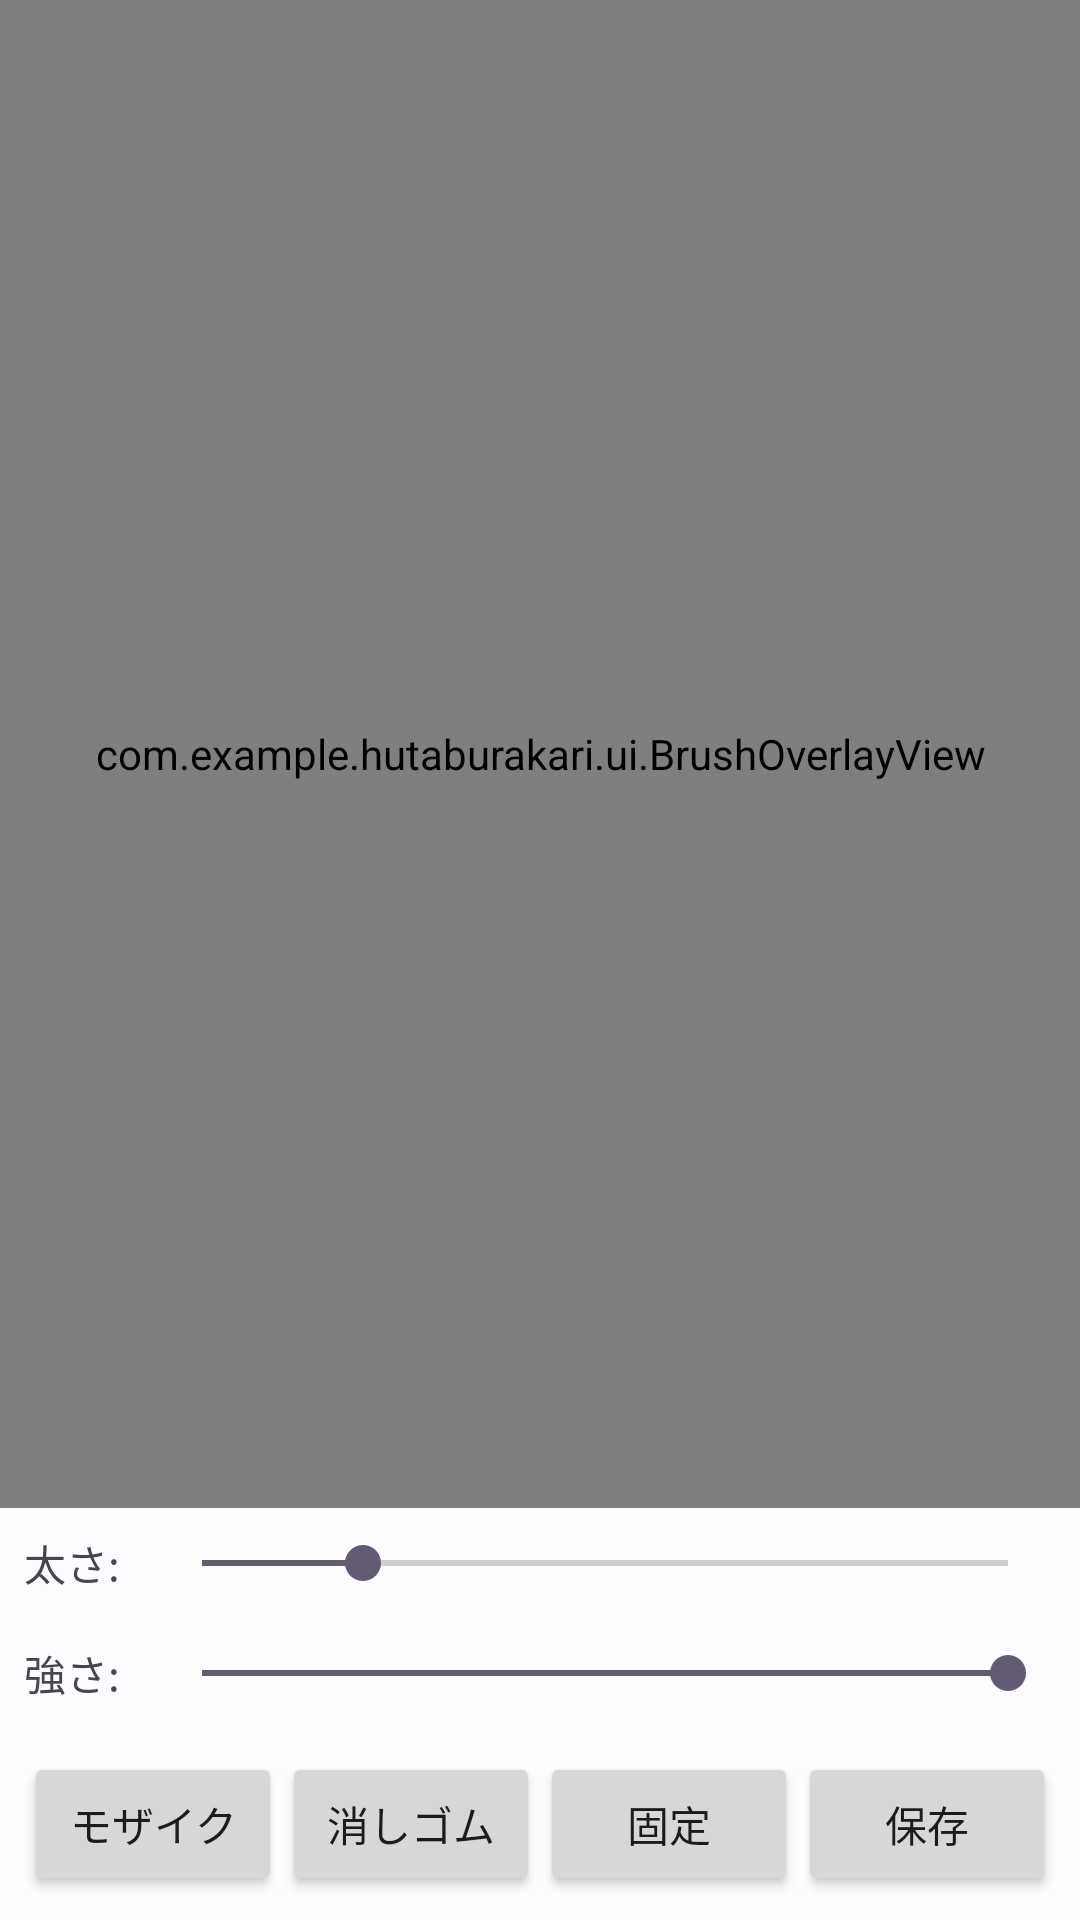

The Android layout XML behind this screen, and the referenced resources:
<!-- AndroidManifest.xml: application theme Theme.Futaburakari -->
<!-- res/layout/activity_image_edit.xml -->
<?xml version="1.0" encoding="utf-8"?>
<androidx.constraintlayout.widget.ConstraintLayout xmlns:android="http://schemas.android.com/apk/res/android"
    xmlns:app="http://schemas.android.com/apk/res-auto"
    xmlns:tools="http://schemas.android.com/tools"
    android:layout_width="match_parent"
    android:layout_height="match_parent"
    tools:context=".ImageEditActivity">

    <com.example.hutaburakari.ui.ZoomImageView
        android:id="@+id/imageView"
        android:layout_width="0dp"
        android:layout_height="0dp"
        android:contentDescription="@string/edited_image"
        app:layout_constraintTop_toTopOf="parent"
        app:layout_constraintBottom_toTopOf="@+id/brushControlsLayout"
        app:layout_constraintStart_toStartOf="parent"
        app:layout_constraintEnd_toEndOf="parent" />

    <com.example.hutaburakari.ui.MosaicOverlayView
        android:id="@+id/mosaicOverlay"
        android:layout_width="0dp"
        android:layout_height="0dp"
        app:layout_constraintTop_toTopOf="@id/imageView"
        app:layout_constraintBottom_toBottomOf="@id/imageView"
        app:layout_constraintStart_toStartOf="@id/imageView"
        app:layout_constraintEnd_toEndOf="@id/imageView" />

    <com.example.hutaburakari.ui.BrushOverlayView
        android:id="@+id/brushOverlay"
        android:layout_width="0dp"
        android:layout_height="0dp"
        app:layout_constraintTop_toTopOf="@id/imageView"
        app:layout_constraintBottom_toBottomOf="@id/imageView"
        app:layout_constraintStart_toStartOf="@id/imageView"
        app:layout_constraintEnd_toEndOf="@id/imageView" />

    <LinearLayout
        android:id="@+id/brushControlsLayout"
        android:layout_width="0dp"
        android:layout_height="wrap_content"
        android:orientation="horizontal"
        android:padding="8dp"
        android:gravity="center_vertical"
        app:layout_constraintBottom_toTopOf="@+id/mosaicAlphaControlsLayout"
        app:layout_constraintStart_toStartOf="parent"
        app:layout_constraintEnd_toEndOf="parent">

        <TextView
            android:id="@+id/textBrushSizeLabel"
            android:layout_width="wrap_content"
            android:layout_height="wrap_content"
            android:text="太さ: " />

        <TextView
            android:id="@+id/textBrushSizeValue"
            android:layout_width="wrap_content"
            android:layout_height="wrap_content"
            tools:text="30px" />

        <SeekBar
            android:id="@+id/seekBrushSize"
            android:layout_width="0dp"
            android:layout_height="wrap_content"
            android:layout_weight="1"
            android:max="50"
            android:progress="10"
            android:layout_marginStart="8dp"/>
    </LinearLayout>

    <LinearLayout
        android:id="@+id/mosaicAlphaControlsLayout"
        android:layout_width="0dp"
        android:layout_height="wrap_content"
        android:orientation="horizontal"
        android:padding="8dp"
        android:gravity="center_vertical"
        app:layout_constraintBottom_toTopOf="@id/controlsLayout"
        app:layout_constraintStart_toStartOf="parent"
        app:layout_constraintEnd_toEndOf="parent">

        <TextView
            android:id="@+id/textMosaicAlphaLabel"
            android:layout_width="wrap_content"
            android:layout_height="wrap_content"
            android:text="強さ: " />

        <TextView
            android:id="@+id/textMosaicAlphaValue"
            android:layout_width="wrap_content"
            android:layout_height="wrap_content"
            tools:text="100%" />

        <SeekBar
            android:id="@+id/seekMosaicAlpha"
            android:layout_width="0dp"
            android:layout_height="wrap_content"
            android:layout_weight="1"
            android:max="255"
            android:progress="255"
            android:layout_marginStart="8dp"/>
    </LinearLayout>

    <LinearLayout
        android:id="@+id/controlsLayout"
        android:layout_width="match_parent"
        android:layout_height="wrap_content"
        android:orientation="horizontal"
        android:padding="8dp"
        app:layout_constraintBottom_toBottomOf="parent"
        app:layout_constraintStart_toStartOf="parent"
        app:layout_constraintEnd_toEndOf="parent">

        <Button
            android:id="@+id/buttonMosaic"
            android:layout_width="0dp"
            android:layout_height="wrap_content"
            android:layout_weight="1"
            android:text="モザイク" />

        <Button
            android:id="@+id/buttonErase"
            android:layout_width="0dp"
            android:layout_height="wrap_content"
            android:layout_weight="1"
            android:text="消しゴム" />

        <Button
            android:id="@+id/buttonLock"
            android:layout_width="0dp"
            android:layout_height="wrap_content"
            android:layout_weight="1"
            android:text="固定" />

        <Button
            android:id="@+id/buttonSave"
            android:layout_width="0dp"
            android:layout_height="wrap_content"
            android:layout_weight="1"
            android:text="保存" />
    </LinearLayout>

</androidx.constraintlayout.widget.ConstraintLayout>
<!-- resources referenced by this layout -->
<resources>
  <string name="edited_image">編集中の画像</string>
  <style name="Theme.Futaburakari" parent="Theme.Material3.DayNight.NoActionBar">
          
          <item name="android:statusBarColor">@android:color/transparent</item>
          <item name="android:navigationBarColor">@android:color/transparent</item>
  
          
          <item name="android:windowLayoutInDisplayCutoutMode">default</item>
  
          
          <item name="android:windowSplashScreenAnimatedIcon">@drawable/splash_icon_inset</item>
          <item name="android:windowSplashScreenBackground">@color/my_expressive_background</item>
          <item name="postSplashScreenTheme">@style/Theme.Futaburakari</item>
  
          
          <item name="android:windowBackground">@color/my_expressive_background</item>
      </style>
  <!-- drawable splash_icon_inset (drawable) -->
  <?xml version="1.0" encoding="utf-8"?>
  <inset xmlns:android="http://schemas.android.com/apk/res/android"
      android:drawable="@mipmap/ic_launcher"
      android:inset="@dimen/splash_icon_inset"
      android:gravity="center" />
  <color name="my_expressive_background">#FDFCFF</color>
  <dimen name="splash_icon_inset">32dp</dimen>
</resources>
